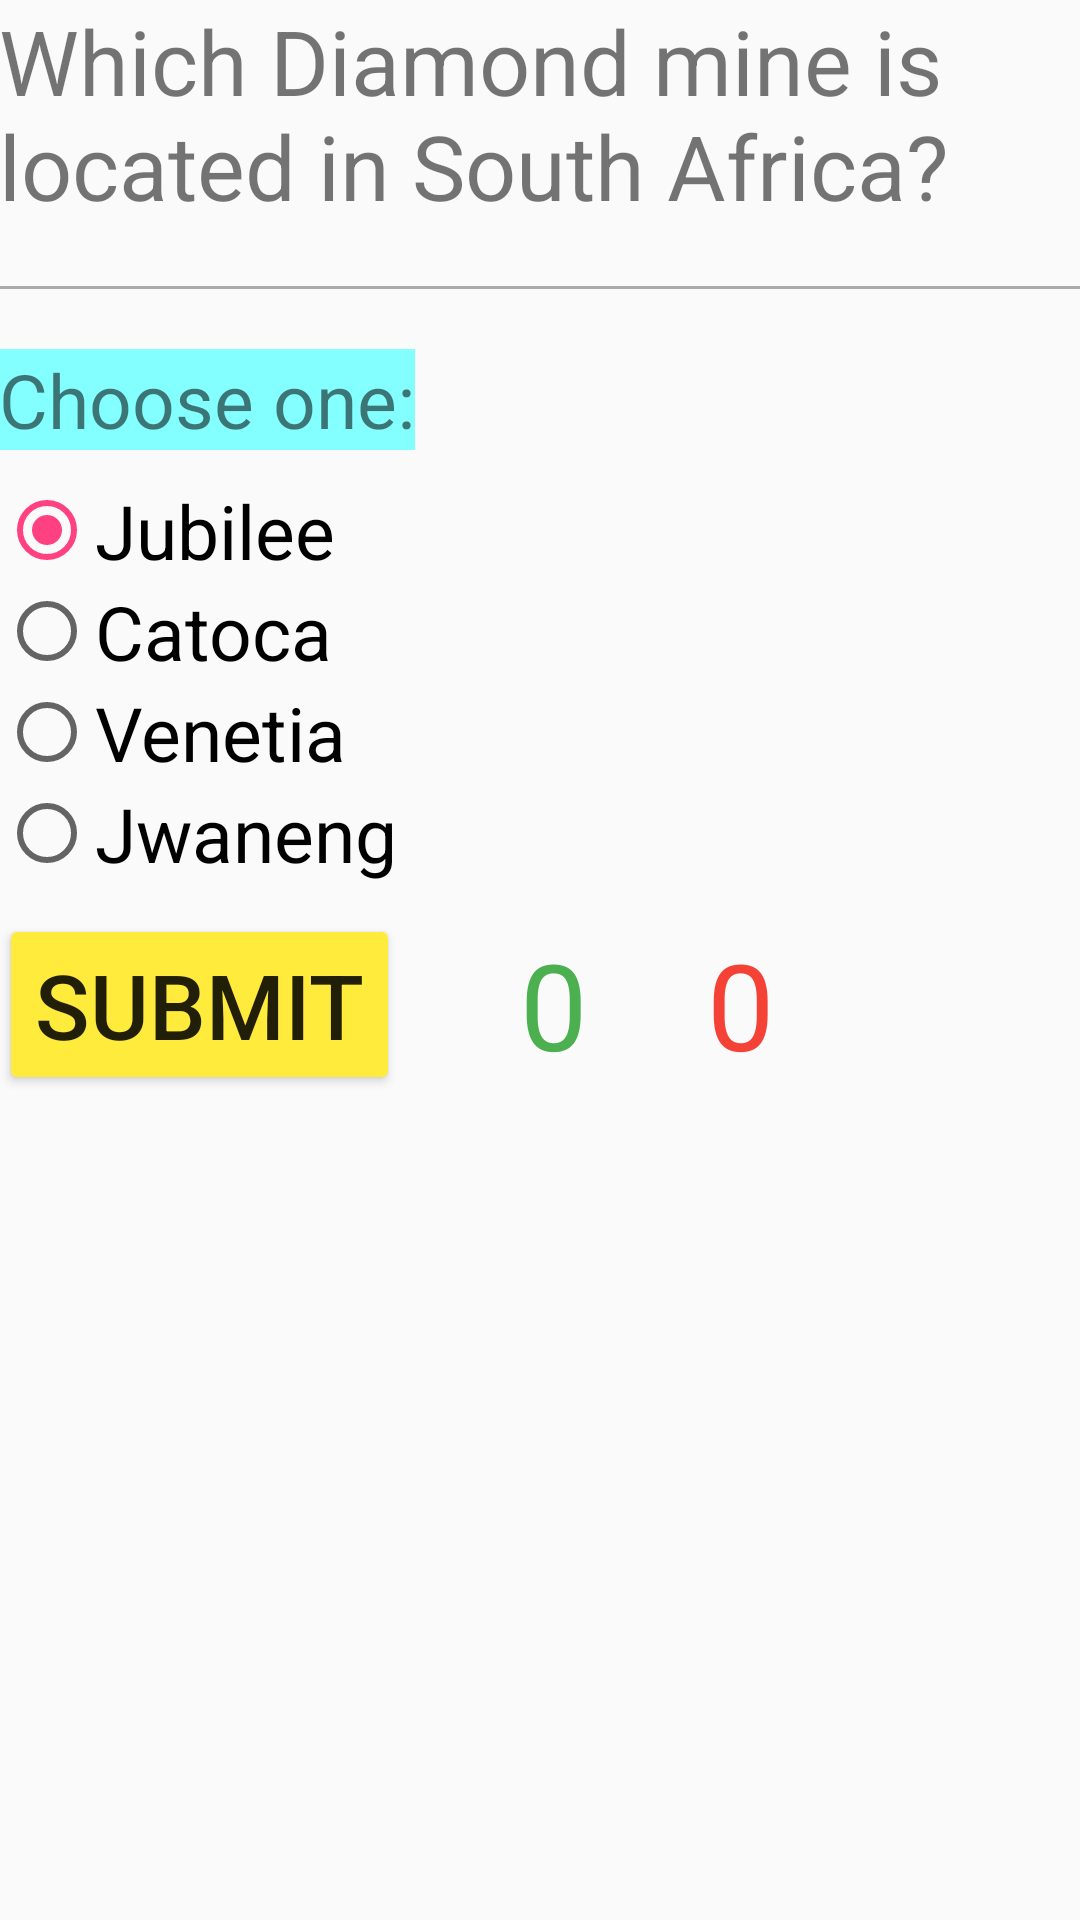

Produce the Android XML layout that renders to this screen, including the resource entries it uses.
<!-- AndroidManifest.xml: application theme AppTheme -->
<!-- res/layout/activity_quiz_five.xml -->
<?xml version="1.0" encoding="utf-8"?>
<ScrollView xmlns:android="http://schemas.android.com/apk/res/android"
    xmlns:tools="http://schemas.android.com/tools"

    android:layout_width="match_parent"
    android:layout_height="match_parent">

    <LinearLayout
        android:layout_width="match_parent"
        android:layout_height="match_parent"
        android:orientation="vertical"
        android:paddingBottom="@dimen/activity_vertical_margin"
        android:paddingLeft="@dimen/activity_horizontal_margin"
        android:paddingRight="@dimen/activity_horizontal_margin"
        android:paddingTop="@dimen/activity_vertical_margin">

        <LinearLayout
            android:layout_width="match_parent"
            android:layout_height="0dp"
            android:layout_weight="1"
            android:orientation="vertical">

            <TextView
                android:id="@+id/question5"
                android:layout_width="wrap_content"
                android:layout_height="wrap_content"
                android:text="Which Diamond mine is located in South Africa?"
                android:textSize="30sp" />

        </LinearLayout>

        <View
            android:layout_width="match_parent"
            android:layout_height="1dp"
            android:layout_marginTop="20dp"
            android:background="@android:color/darker_gray"></View>

        <TextView
            android:layout_width="wrap_content"
            android:layout_height="wrap_content"
            android:layout_marginBottom="10dp"
            android:layout_marginTop="20dp"
            android:background="#84FFFF"
            android:text="Choose one:"
            android:textSize="25sp" />

        <LinearLayout
            android:layout_width="match_parent"
            android:layout_height="0dp"
            android:layout_weight="2"
            android:orientation="vertical">

            <RadioGroup
                android:id="@+id/radio_grp5"
                android:layout_width="match_parent"
                android:layout_height="match_parent"
                android:orientation="vertical">

                <RadioButton
                    android:id="@+id/jub"
                    android:layout_width="wrap_content"
                    android:layout_height="0sp"
                    android:layout_weight="1"
                    android:checked="true"
                    android:text="Jubilee"
                    android:textSize="25sp" />

                <RadioButton
                    android:id="@+id/catoca"
                    android:layout_width="wrap_content"
                    android:layout_height="0sp"
                    android:layout_weight="1"
                    android:text="Catoca"
                    android:textSize="25sp" />

                <RadioButton
                    android:id="@+id/venetia"
                    android:layout_width="wrap_content"
                    android:layout_height="0sp"
                    android:layout_weight="1"
                    android:text="Venetia"
                    android:textSize="25sp" />

                <RadioButton
                    android:id="@+id/jwaneng"
                    android:layout_width="wrap_content"
                    android:layout_height="0sp"
                    android:layout_weight="1"
                    android:text="Jwaneng"
                    android:textSize="25sp" />

            </RadioGroup>

        </LinearLayout>

        <RelativeLayout
            android:layout_width="match_parent"
            android:layout_height="wrap_content">

            <Button
                android:id="@+id/btn_quiz_five"
                android:layout_width="wrap_content"
                android:layout_height="wrap_content"
                android:layout_centerVertical="true"
                android:layout_marginTop="20dp"
                android:text="Submit"
                android:textSize="30sp" />

            <TextView
                android:id="@+id/score_correct5"
                android:layout_width="wrap_content"
                android:layout_height="wrap_content"
                android:layout_centerVertical="true"
                android:layout_marginLeft="40sp"
                android:layout_toRightOf="@id/btn_quiz_five"
                android:text="0"
                android:textColor="#4CAF50"
                android:textSize="40sp" />

            <TextView
                android:id="@+id/score_wrong5"
                android:layout_width="wrap_content"
                android:layout_height="wrap_content"
                android:layout_centerVertical="true"
                android:layout_marginLeft="40sp"
                android:layout_toRightOf="@id/score_correct5"
                android:text="0"
                android:textColor="#F44336"
                android:textSize="40sp" />

        </RelativeLayout>

    </LinearLayout>
</ScrollView>
<!-- resources referenced by this layout -->
<resources>
  <style name="AppTheme" parent="Theme.AppCompat.Light.DarkActionBar">
          
          <item name="colorPrimary">@color/colorPrimary</item>
          <item name="colorPrimaryDark">@color/colorPrimaryDark</item>
          <item name="colorAccent">@color/colorAccent</item>
          
          <item name="colorButtonNormal">#FFEB3B</item>
      </style>
  <color name="colorPrimary">#64DD17</color>
  <color name="colorPrimaryDark">#FFEB3B</color>
  <color name="colorAccent">#FF4081</color>
</resources>
